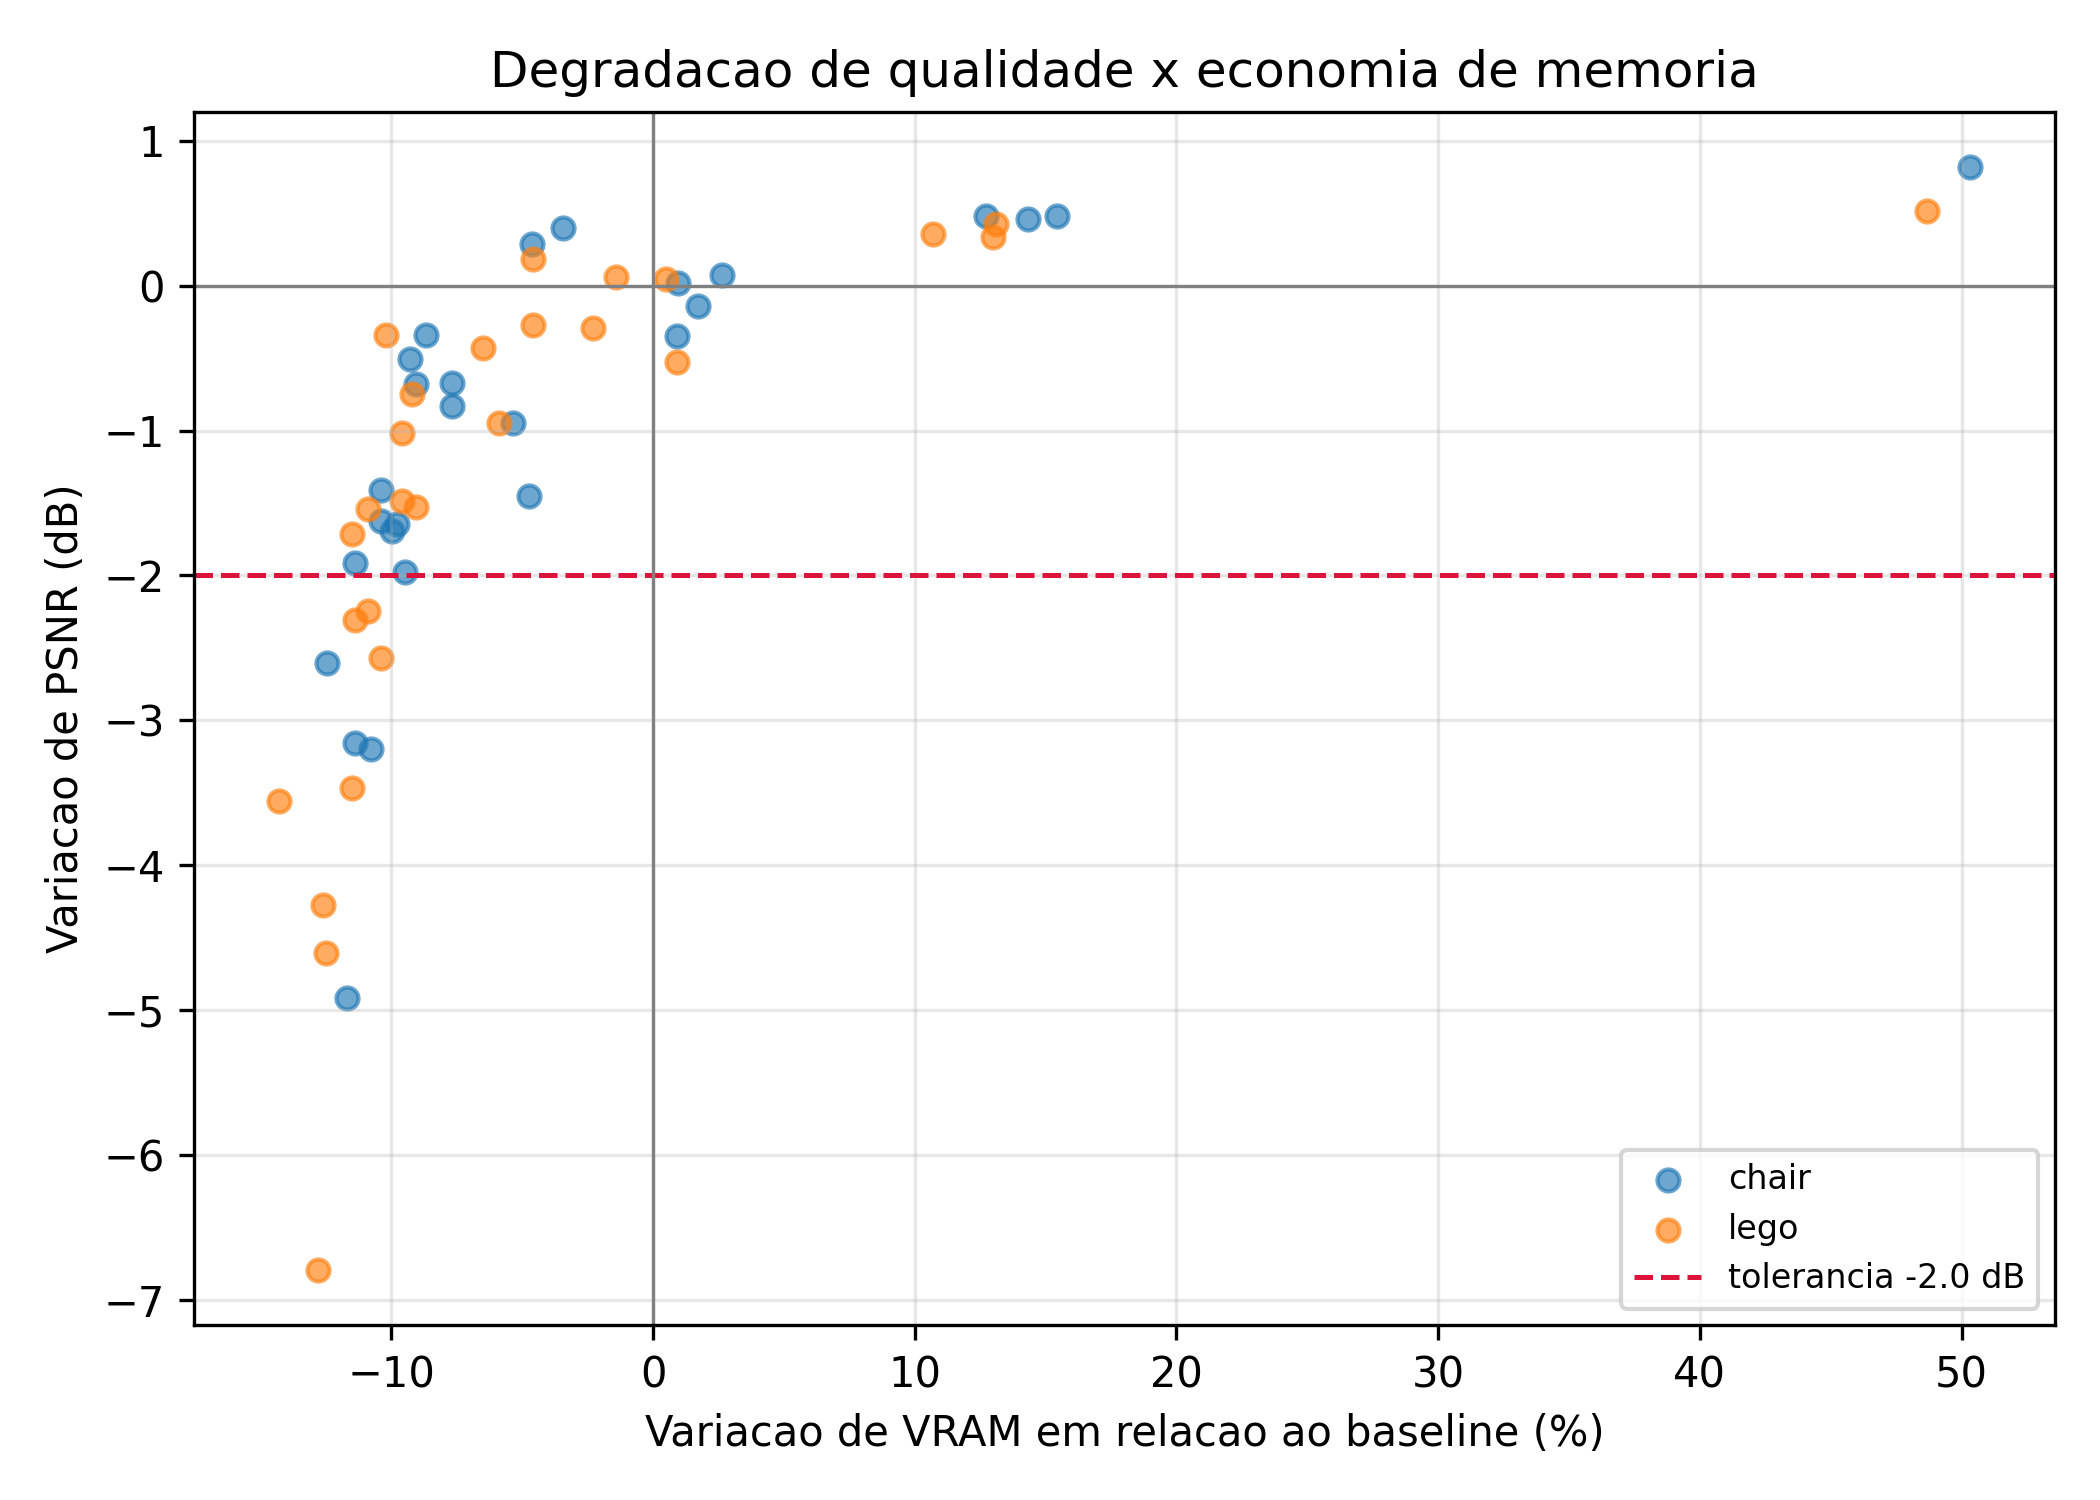

Values plotted in this chart, from the file beside it:
run_tag, scene, T, F, L, psnr, vram_peak_mb, t_train_s, delta_psnr_db, delta_vram_pct, delta_time_pct, delta_lpips, within_tolerance
lego_T15_F2_L4_s0, lego, 15, 2, 4, 26.21, 1745, 84.39, -6.793, -12.8, -39.71, 0.08271, False
lego_T15_F2_L8_s0, lego, 15, 2, 8, 29.45, 1715, 99.81, -3.555, -14.3, -28.69, 0.03131, False
lego_T15_F2_L16_s0, lego, 15, 2, 16, 31.29, 1771, 133.3, -1.713, -11.5, -4.73, 0.0144, True
lego_T15_F4_L4_s0, lego, 15, 4, 4, 28.4, 1751, 92.08, -4.607, -12.5, -34.22, 0.04427, False
lego_T15_F4_L8_s0, lego, 15, 4, 8, 30.7, 1773, 116.5, -2.308, -11.4, -16.79, 0.01809, False
lego_T15_F4_L16_s0, lego, 15, 4, 16, 31.99, 1809, 167.9, -1.018, -9.6, 19.94, 0.00635, True
lego_T15_F8_L4_s0, lego, 15, 8, 4, 29.54, 1771, 102.9, -3.467, -11.5, -26.46, 0.03011, False
lego_T15_F8_L8_s0, lego, 15, 8, 8, 31.52, 1809, 135.7, -1.484, -9.6, -3.02, 0.01039, True
lego_T15_F8_L16_s0, lego, 15, 8, 16, 32.72, 1955, 215, -0.289, -2.3, 53.62, 0.00239, True
lego_T17_F2_L4_s0, lego, 17, 2, 4, 28.73, 1749, 90.73, -4.276, -12.6, -35.18, 0.04357, False
lego_T17_F2_L8_s0, lego, 17, 2, 8, 31.46, 1783, 106.3, -1.544, -10.9, -24.08, 0.01011, True
lego_T17_F2_L16_s0, lego, 17, 2, 16, 32.67, 1797, 160.2, -0.337, -10.2, 14.46, 0.00218, True
lego_T17_F4_L4_s0, lego, 17, 4, 4, 30.76, 1783, 94.58, -2.245, -10.9, -32.43, 0.01625, False
lego_T17_F4_L8_s0, lego, 17, 4, 8, 32.26, 1817, 126.9, -0.747, -9.2, -9.34, 0.00571, True
lego_T17_F4_L16_s0, lego, 17, 4, 16, 33.19, 1909, 201, 0.181, -4.6, 43.6, -0.00121, True
lego_T17_F8_L4_s0, lego, 17, 8, 4, 31.48, 1820, 113.3, -1.524, -9.05, -19.03, 0.00926, True
lego_T17_F8_L8_s0, lego, 17, 8, 8, 32.74, 1909, 155.6, -0.271, -4.6, 11.15, 0.00106, True
lego_T17_F8_L16_s0, lego, 17, 8, 16, 33.37, 2215, 253.9, 0.359, 10.7, 81.38, -0.00298, True
lego_T19_F2_L4_s0, lego, 19, 2, 4, 30.44, 1793, 97.09, -2.567, -10.4, -30.64, 0.0223, False
lego_T19_F2_L8_s0, lego, 19, 2, 8, 32.58, 1871, 122.8, -0.428, -6.5, -12.31, 0.00371, True
lego_T19_F2_L16_s0, lego, 19, 2, 16, 33.05, 2011, 196.5, 0.045, 0.5, 40.39, -0.00063, True
lego_T19_F4_L4_s0, lego, 19, 4, 4, 32.06, 1883, 106.1, -0.947, -5.9, -24.18, 0.0056, True
lego_T19_F4_L8_s0, lego, 19, 4, 8, 33.07, 1973, 136.3, 0.063, -1.4, -2.65, -0.00091, True
lego_T19_F4_L16_s0, lego, 19, 4, 16, 33.44, 2263, 229.7, 0.428, 13.1, 64.09, -0.00327, True
lego_T19_F8_L4_s0, lego, 19, 8, 4, 32.48, 2019, 121.4, -0.524, 0.9, -13.29, 0.0017, True
lego_T19_F8_L8_s0, lego, 19, 8, 8, 33.34, 2261, 173.4, 0.335, 13.0, 23.9, -0.00316, True
lego_T19_F8_L16_s0, lego, 19, 8, 16, 33.53, 2975, 272.9, 0.518, 48.69, 94.97, -0.0048, True
chair_T15_F2_L4_s0, chair, 15, 2, 4, 28.19, 1751, 112.7, -4.914, -11.7, -38.31, 0.05658, False
chair_T15_F2_L8_s0, chair, 15, 2, 8, 30.5, 1736, 132.7, -2.603, -12.45, -27.37, 0.02734, False
chair_T15_F2_L16_s0, chair, 15, 2, 16, 31.69, 1777, 180.2, -1.413, -10.39, -1.4, 0.01182, True
chair_T15_F4_L4_s0, chair, 15, 4, 4, 29.95, 1757, 120.1, -3.153, -11.39, -34.26, 0.03468, False
chair_T15_F4_L8_s0, chair, 15, 4, 8, 31.48, 1777, 153, -1.626, -10.39, -16.3, 0.01344, True
chair_T15_F4_L16_s0, chair, 15, 4, 16, 32.76, 1810, 207.6, -0.341, -8.69, 13.57, 0.00397, True
chair_T15_F8_L4_s0, chair, 15, 8, 4, 31.19, 1757, 134.6, -1.913, -11.4, -26.34, 0.01865, True
chair_T15_F8_L8_s0, chair, 15, 8, 8, 32.59, 1799, 174.8, -0.508, -9.28, -4.36, 0.00616, True
chair_T15_F8_L16_s0, chair, 15, 8, 16, 33.18, 2035, 249.7, 0.074, 2.62, 36.63, 0.00202, True
chair_T17_F2_L4_s0, chair, 17, 2, 4, 29.9, 1769, 114.2, -3.198, -10.79, -37.51, 0.03134, False
chair_T17_F2_L8_s0, chair, 17, 2, 8, 31.46, 1789, 137.5, -1.645, -9.79, -24.78, 0.00996, True
chair_T17_F2_L16_s0, chair, 17, 2, 16, 32.43, 1831, 197.2, -0.671, -7.67, 7.92, 0.00403, True
chair_T17_F4_L4_s0, chair, 17, 4, 4, 31.41, 1785, 124.2, -1.69, -9.99, -32.02, 0.01673, True
chair_T17_F4_L8_s0, chair, 17, 4, 8, 32.42, 1803, 159.3, -0.679, -9.08, -12.81, 0.00368, True
chair_T17_F4_L16_s0, chair, 17, 4, 16, 33.5, 1915, 233.8, 0.398, -3.43, 27.91, -0.00087, True
chair_T17_F8_L4_s0, chair, 17, 8, 4, 32.27, 1831, 140.5, -0.832, -7.67, -23.12, 0.00959, True
chair_T17_F8_L8_s0, chair, 17, 8, 8, 33.39, 1891, 187.9, 0.287, -4.64, 2.79, -4e-05, True
chair_T17_F8_L16_s0, chair, 17, 8, 16, 33.58, 2235, 286.8, 0.478, 12.71, 56.93, -0.00129, True
chair_T19_F2_L4_s0, chair, 19, 2, 4, 31.12, 1795, 122.2, -1.978, -9.48, -33.13, 0.01802, True
chair_T19_F2_L8_s0, chair, 19, 2, 8, 32.15, 1877, 153.1, -0.95, -5.35, -16.24, 0.00386, True
chair_T19_F2_L16_s0, chair, 19, 2, 16, 32.96, 2017, 231.7, -0.14, 1.71, 26.81, -0.00023, True
chair_T19_F4_L4_s0, chair, 19, 4, 4, 31.65, 1889, 133.7, -1.448, -4.74, -26.87, 0.00999, True
chair_T19_F4_L8_s0, chair, 19, 4, 8, 33.12, 2002, 175.5, 0.017, 0.97, -3.95, 0.00021, True
chair_T19_F4_L16_s0, chair, 19, 4, 16, 33.59, 2289, 257.6, 0.484, 15.43, 40.96, -0.00238, True
chair_T19_F8_L4_s0, chair, 19, 8, 4, 32.75, 2001, 149.9, -0.347, 0.91, -17.99, 0.00352, True
chair_T19_F8_L8_s0, chair, 19, 8, 8, 33.56, 2267, 204.7, 0.463, 14.32, 12.0, -0.00178, True
chair_T19_F8_L16_s0, chair, 19, 8, 16, 33.92, 2981, 310.4, 0.818, 50.34, 69.86, -0.00303, True
